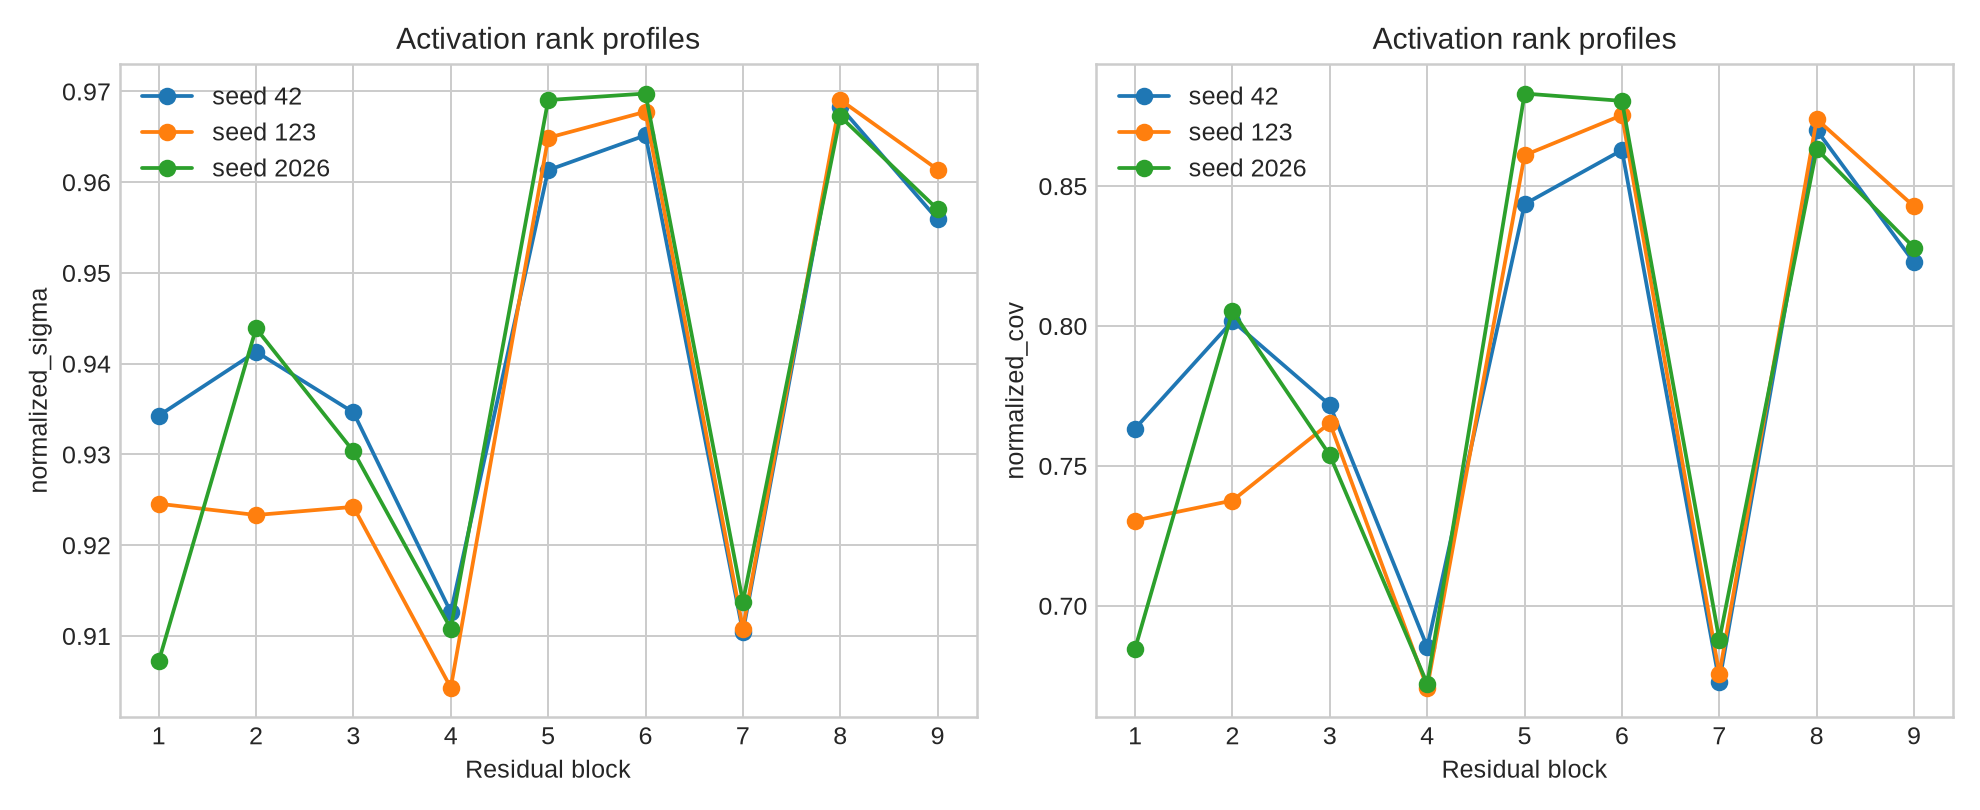

Source data for this figure (header and first rows):
model_seed, block, stage, channels, observations, positions_per_image, per_image_rank_cap, erank_sigma, erank_cov, energy_rank95, normalized_sigma, normalized_cov, mean_per_image_sigma, mean_per_image_cov
42, 1, 1, 16, 131072, 64, 16, 14.95, 12.21, 14, 0.9343, 0.7633, 12.76, 8.421
42, 2, 1, 16, 131072, 64, 16, 15.06, 12.83, 14, 0.9413, 0.8018, 12.76, 9.156
42, 3, 1, 16, 131072, 64, 16, 14.95, 12.35, 14, 0.9346, 0.7717, 13.75, 9.791
42, 4, 2, 32, 131072, 64, 32, 29.2, 21.93, 26, 0.9126, 0.6852, 24.23, 14.23
42, 5, 2, 32, 131072, 64, 32, 30.76, 26.99, 29, 0.9613, 0.8435, 25.61, 16.83
42, 6, 2, 32, 131072, 64, 32, 30.88, 27.61, 29, 0.9652, 0.8628, 25.77, 17.21
42, 7, 3, 64, 131072, 64, 63, 58.27, 43.06, 53, 0.9104, 0.6728, 39.81, 20.94
42, 8, 3, 64, 131072, 64, 63, 61.97, 55.68, 58, 0.9683, 0.87, 40.95, 22.71
42, 9, 3, 64, 131072, 64, 63, 61.18, 52.65, 56, 0.9559, 0.8227, 34.46, 15.06
123, 1, 1, 16, 131072, 64, 16, 14.79, 11.69, 13, 0.9246, 0.7304, 11.85, 7.562
123, 2, 1, 16, 131072, 64, 16, 14.77, 11.8, 13, 0.9233, 0.7376, 12.92, 8.846
123, 3, 1, 16, 131072, 64, 16, 14.79, 12.25, 13, 0.9242, 0.7653, 13.45, 9.674
123, 4, 2, 32, 131072, 64, 32, 28.94, 21.46, 26, 0.9043, 0.6707, 24.32, 14.28
123, 5, 2, 32, 131072, 64, 32, 30.88, 27.55, 29, 0.9649, 0.861, 25.74, 16.9
123, 6, 2, 32, 131072, 64, 32, 30.97, 28.01, 29, 0.9678, 0.8753, 25.94, 17.38
123, 7, 3, 64, 131072, 64, 63, 58.29, 43.23, 53, 0.9108, 0.6755, 40.02, 20.91
123, 8, 3, 64, 131072, 64, 63, 62.02, 55.93, 58, 0.9691, 0.8739, 41.3, 23.15
123, 9, 3, 64, 131072, 64, 63, 61.53, 53.93, 57, 0.9614, 0.8427, 34.24, 15.14
2026, 1, 1, 16, 131072, 64, 16, 14.51, 10.95, 13, 0.9072, 0.6847, 11.77, 7.487
2026, 2, 1, 16, 131072, 64, 16, 15.1, 12.88, 14, 0.9439, 0.8052, 13.18, 9.335
2026, 3, 1, 16, 131072, 64, 16, 14.89, 12.06, 14, 0.9303, 0.7538, 13.63, 9.528
2026, 4, 2, 32, 131072, 64, 32, 29.15, 21.51, 26, 0.9108, 0.6721, 24.12, 13.92
2026, 5, 2, 32, 131072, 64, 32, 31.01, 28.26, 29, 0.969, 0.8831, 25.64, 17.1
2026, 6, 2, 32, 131072, 64, 32, 31.03, 28.17, 29, 0.9698, 0.8804, 25.76, 17.19
2026, 7, 3, 64, 131072, 64, 63, 58.48, 44.02, 53, 0.9137, 0.6877, 40.01, 21.36
2026, 8, 3, 64, 131072, 64, 63, 61.9, 55.25, 58, 0.9672, 0.8632, 40.68, 22.13
2026, 9, 3, 64, 131072, 64, 63, 61.25, 52.99, 56, 0.957, 0.828, 33.18, 14.38
